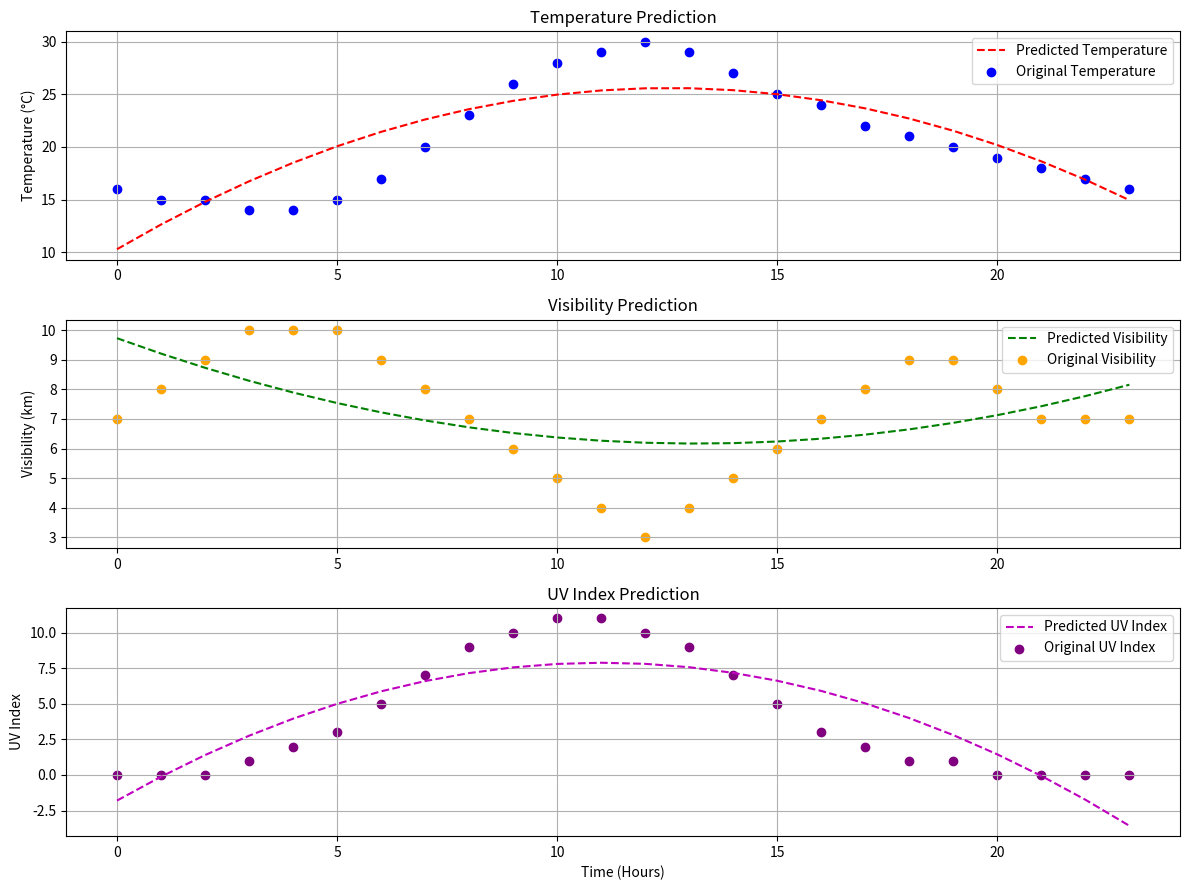

This figure's Python source:


import numpy as np
import matplotlib.pyplot as plt

# Iteration 2: Temperature, Visibility, and UV Index Prediction

# Time values (0 to 23 hours)
time = np.arange(0, 24)

# Sample hourly temperature (°C)
temperature = np.array([
    16, 15, 15, 14, 14, 15, 17, 20, 23, 26, 28, 29,
    30, 29, 27, 25, 24, 22, 21, 20, 19, 18, 17, 16
])

# Sample hourly visibility (in km)
visibility = np.array([
    7, 8, 9, 10, 10, 10, 9, 8, 7, 6, 5, 4,
    3, 4, 5, 6, 7, 8, 9, 9, 8, 7, 7, 7
])

# Sample hourly UV index (0–11 scale)
uv_index = np.array([
    0, 0, 0, 1, 2, 3, 5, 7, 9, 10, 11, 11,
    10, 9, 7, 5, 3, 2, 1, 1, 0, 0, 0, 0
])

# Fit quadratic models
temp_coeffs = np.polyfit(time, temperature, 2)
vis_coeffs = np.polyfit(time, visibility, 2)
uv_coeffs = np.polyfit(time, uv_index, 2)

# Predict values for every hour
t_values = np.arange(0, 24)
pred_temp = temp_coeffs[0]*t_values**2 + temp_coeffs[1]*t_values + temp_coeffs[2]
pred_vis = vis_coeffs[0]*t_values**2 + vis_coeffs[1]*t_values + vis_coeffs[2]
pred_uv = uv_coeffs[0]*t_values**2 + uv_coeffs[1]*t_values + uv_coeffs[2]

# Display equations
print(f"\nTemperature Model: T(t) = {temp_coeffs[0]:.4f}t² + {temp_coeffs[1]:.4f}t + {temp_coeffs[2]:.4f}")
print(f"Visibility Model: V(t) = {vis_coeffs[0]:.4f}t² + {vis_coeffs[1]:.4f}t + {vis_coeffs[2]:.4f}")
print(f"UV Index Model: UV(t) = {uv_coeffs[0]:.4f}t² + {uv_coeffs[1]:.4f}t + {uv_coeffs[2]:.4f}\n")

# Print predictions
print("Hourly Predictions:\n")
for t, temp, vis, uv in zip(t_values, pred_temp, pred_vis, pred_uv):
    print(f"At {t:02d}:00 hrs -> Temp: {temp:.2f} °C | Visibility: {vis:.2f} km | UV Index: {uv:.2f}")

# Plotting
plt.figure(figsize=(12, 9))

plt.subplot(3, 1, 1)
plt.plot(t_values, pred_temp, 'r--', label='Predicted Temperature')
plt.scatter(time, temperature, color='blue', label='Original Temperature')
plt.ylabel('Temperature (°C)')
plt.title('Temperature Prediction')
plt.grid(True)
plt.legend()

plt.subplot(3, 1, 2)
plt.plot(t_values, pred_vis, 'g--', label='Predicted Visibility')
plt.scatter(time, visibility, color='orange', label='Original Visibility')
plt.ylabel('Visibility (km)')
plt.title('Visibility Prediction')
plt.grid(True)
plt.legend()

plt.subplot(3, 1, 3)
plt.plot(t_values, pred_uv, 'm--', label='Predicted UV Index')
plt.scatter(time, uv_index, color='purple', label='Original UV Index')
plt.xlabel('Time (Hours)')
plt.ylabel('UV Index')
plt.title('UV Index Prediction')
plt.grid(True)
plt.legend()

plt.tight_layout()
plt.show()